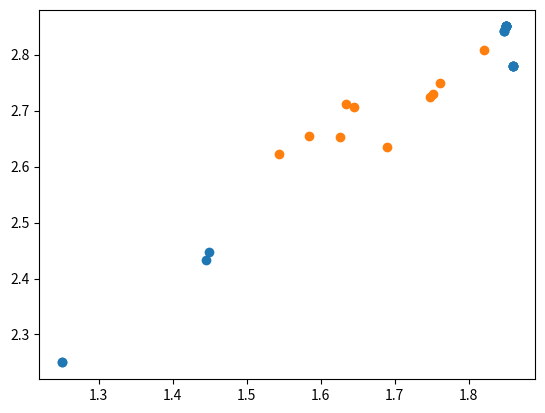

Write the Python code that produced this figure.
# -*- coding: utf-8 -*-
"""lab08.ipynb

Automatically generated by Colaboratory.

Original file is located at
    https://colab.research.google.com/<link-removed>
"""

import matplotlib.pyplot as plt
from numpy import mean
from numpy import std

# genetic algorithm search for continuous function optimization
from numpy.random import randint
from numpy.random import rand
import math

# objective function
def objective(x):
    return -(x * math.sin(10 * math.pi *x) + 1)


# decode bitstring to numbers
def decode(bounds, n_bits, bitstring):
    #decoded = list()
    largest = 2 ** n_bits

    # extract the substring
    # convert bitstring to a string of chars
    chars = ''.join([str(s) for s in bitstring])
    # convert string to integer
    integer = int(chars, 2)
    # scale integer to desired range
    value = bounds[0] + (integer / largest) * (bounds[1] - bounds[0])
    # store
    decoded = value
    return decoded


# tournament selection
def selection(pop, scores, k=3):
    # first random selection
    selection_ix = randint(len(pop))
    for ix in randint(0, len(pop), k - 1):
        # check if better (e.g. perform a tournament)
        if scores[ix] < scores[selection_ix]:
            selection_ix = ix
    return pop[selection_ix]


# crossover two parents to create two children
def crossover(p1, p2, r_cross):
    # children are copies of parents by default
    c1, c2 = p1.copy(), p2.copy()
    # check for recombination
    if rand() < r_cross:
        # select crossover point that is not on the end of the string
        pt = randint(1, len(p1) - 2)
        # perform crossover
        c1 = p1[:pt] + p2[pt:]
        c2 = p2[:pt] + p1[pt:]
    return [c1, c2]


# mutation operator
def mutation(bitstring, r_mut):
    for i in range(len(bitstring)):
        # check for a mutation
        if rand() < r_mut:
            # flip the bit
            bitstring[i] = 1 - bitstring[i]

def genetic_algorithm(objective, bounds, n_bits, n_iter, n_pop, r_cross, r_mut):
    pop = [randint(0, 2, n_bits).tolist() for _ in range(n_pop)]
    #print(pop)
    best, best_eval = 0, objective(decode(bounds, n_bits, pop[0]))
    for gen in range(n_iter):
        decoded = [decode(bounds, n_bits, p) for p in pop]
        scores = [objective(d) for d in decoded]
        for i in range(n_pop):
            if scores[i] < best_eval:
                best, best_eval = pop[i], scores[i]
                #print(">%d, new best f(%s) = %f" % (gen, decoded[i], scores[i]))
        selected = [selection(pop, scores) for _ in range(n_pop)]
        children = list()
        for i in range(0, n_pop, 2):
            # get selected parents in pairs
            p1, p2 = selected[i], selected[i + 1]
            # crossover and mutation
            for c in crossover(p1, p2, r_cross):
                # mutation
                mutation(c, r_mut)
                # store for next generation
                children.append(c)
        # replace population
        pop = children
    return [best, best_eval]
        

# define range for input
bounds = [-1.0, 2.0]
# define the total iterations
n_iter = 100
# bits per variable
n_bits = 22
# define the population size
n_pop = 20
# crossover rate
r_cross = 0.9
# mutation rate
r_mut = 1.0 / (float(n_bits) * len(bounds))
# perform the genetic algorithm search
#best, score = genetic_algorithm(objective, bounds, n_bits, n_iter, n_pop, r_cross, r_mut)
#print('Done!')
#decoded = decode(bounds, n_bits, best)
#print('f(%s) = %f' % (decoded, -score))

# define range for input
bounds = [-1.0, 2.0]
# define the total iterations
n_iter = 100
# bits per variable
n_bits = 22
# define the population size
n_pop = 20
# crossover rate
r_cross = 0.9
# mutation rate
r_mut = 1.0 / (float(n_bits) * len(bounds))
# perform the genetic algorithm search
#best, score = genetic_algorithm(objective, bounds, n_bits, n_iter, n_pop, r_cross, r_mut)

#decoded = decode(bounds, n_bits, best)

results_x = []
results_y = []

for i in range(10):
    row_x = []
    row_y = []
    for j in range(20):
        best, score = genetic_algorithm(objective, bounds, n_bits, n_iter, n_pop, r_cross, r_mut)
        row_x.append(decode(bounds, n_bits, best))
        row_y.append(-score)
    results_x.append(row_x)
    results_y.append(row_y)
    
print('Done!')

plt.scatter(results_x[2], results_y[2])

means_x = [mean(row) for row in results_x]
means_y = [mean(row) for row in results_y]
std_x = [std(row) for row in results_x]
std_y = [std(row) for row in results_y]
print("std:")
print(std_x)

plt.scatter(means_x, means_y)